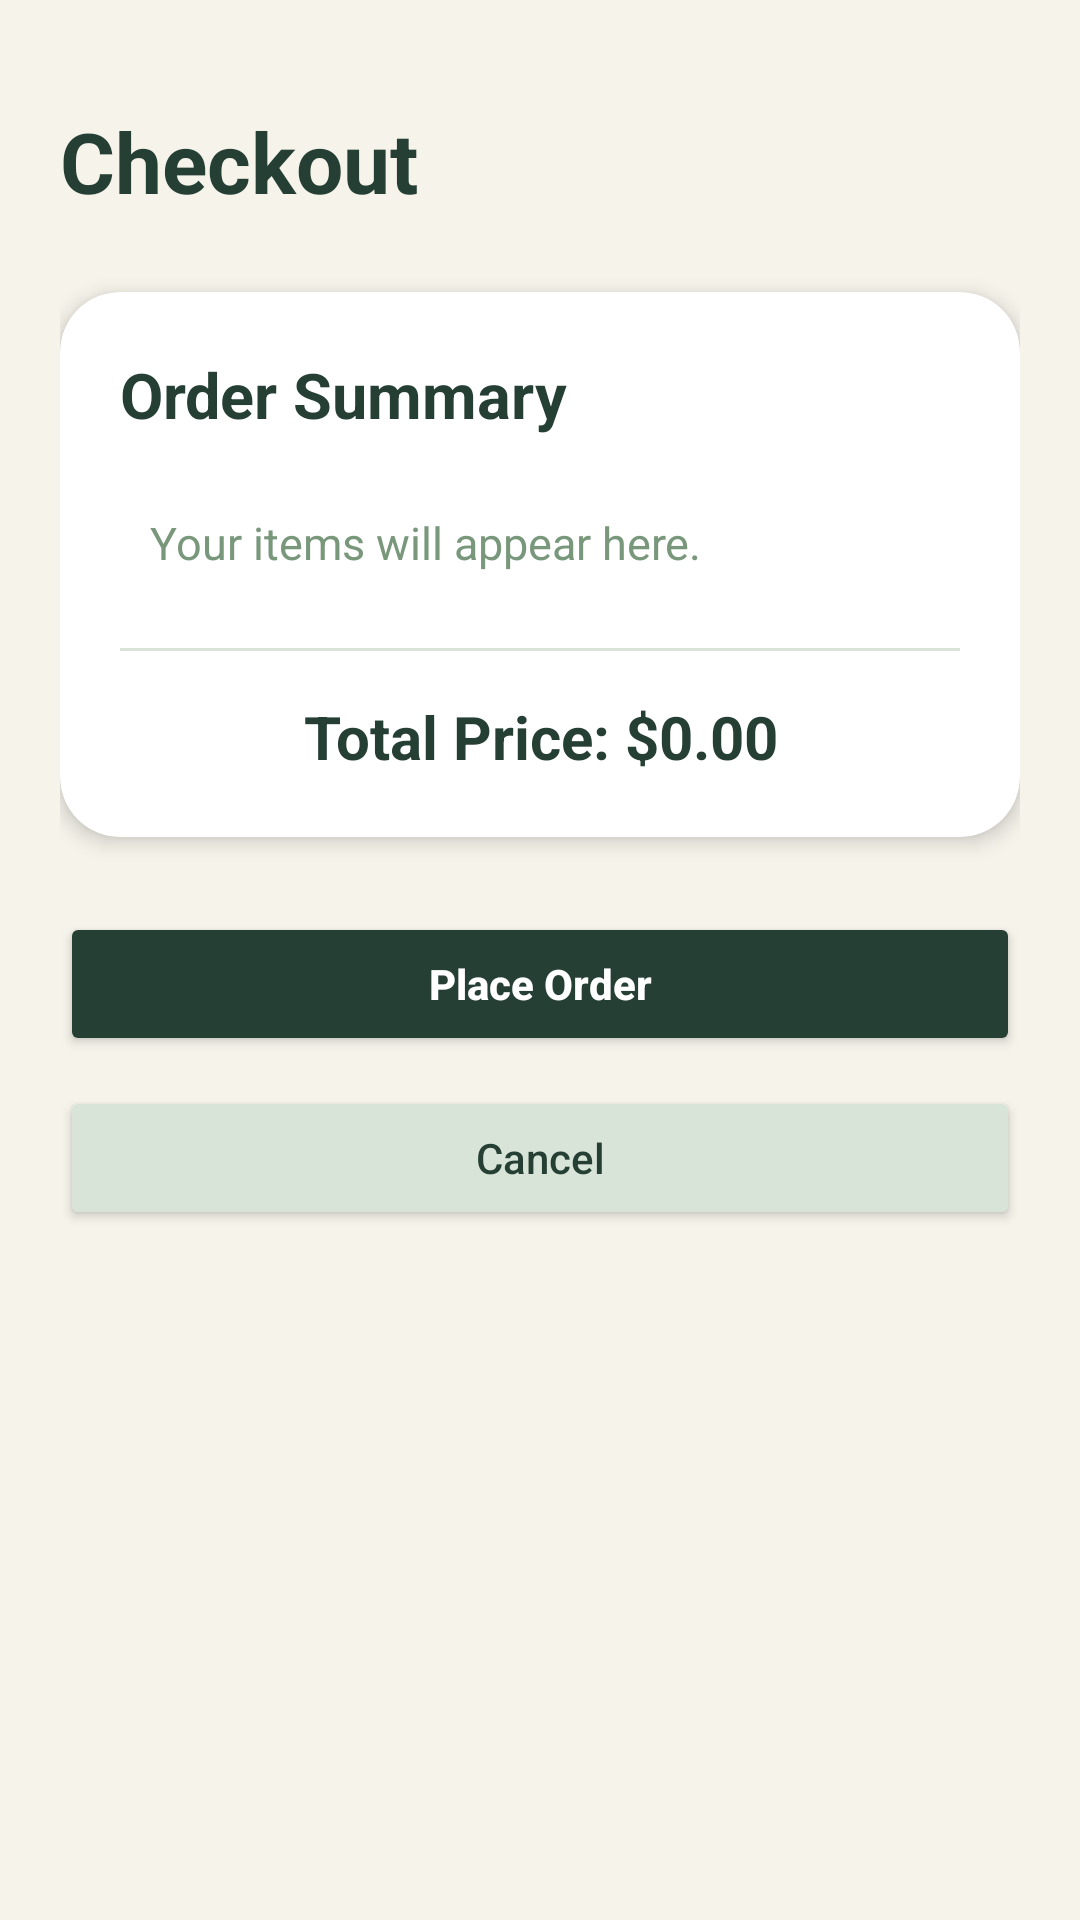

Here is an Android app screen rendered from its layout file. Give the layout XML and the strings, colors and styles it references.
<!-- AndroidManifest.xml: application theme Theme.GGC_Marketplace -->
<!-- res/layout/activity_checkout.xml -->
<?xml version="1.0" encoding="utf-8"?>
<ScrollView
    xmlns:android="http://schemas.android.com/apk/res/android"
    android:layout_width="match_parent"
    android:layout_height="match_parent"
    android:background="#F5F3EA"
    android:fillViewport="true">

    <LinearLayout
        android:layout_width="match_parent"
        android:layout_height="wrap_content"
        android:orientation="vertical"
        android:padding="20dp">

        
        <TextView
            android:layout_width="match_parent"
            android:layout_height="wrap_content"
            android:text="Checkout"
            android:textSize="28sp"
            android:textStyle="bold"
            android:textColor="#263F35"
            android:layout_marginTop="15dp"
            android:layout_marginBottom="25dp"/>

        
        <androidx.cardview.widget.CardView
            android:layout_width="match_parent"
            android:layout_height="wrap_content"
            app:cardCornerRadius="20dp"
            app:cardElevation="4dp"
            xmlns:app="http://schemas.android.com/apk/res-auto"
            app:cardBackgroundColor="#FFFFFF">

            <LinearLayout
                android:layout_width="match_parent"
                android:layout_height="wrap_content"
                android:orientation="vertical"
                android:padding="20dp">

                <TextView
                    android:layout_width="match_parent"
                    android:layout_height="wrap_content"
                    android:text="Order Summary"
                    android:textSize="21sp"
                    android:textStyle="bold"
                    android:textColor="#263F35"
                    android:layout_marginBottom="15dp"/>

                <TextView
                    android:id="@+id/txtOrderSummary"
                    android:layout_width="match_parent"
                    android:layout_height="wrap_content"
                    android:text="Your items will appear here."
                    android:textSize="15sp"
                    android:textColor="#78977B"
                    android:padding="10dp"/>

                <View
                    android:layout_width="match_parent"
                    android:layout_height="1dp"
                    android:background="#D9E4D8"
                    android:layout_marginTop="15dp"
                    android:layout_marginBottom="15dp"/>

                <TextView
                    android:id="@+id/txtTotal"
                    android:layout_width="match_parent"
                    android:layout_height="wrap_content"
                    android:text="Total Price: $0.00"
                    android:textSize="20sp"
                    android:textStyle="bold"
                    android:textColor="#263F35"
                    android:gravity="center"/>

            </LinearLayout>

        </androidx.cardview.widget.CardView>

        
        <Button
            android:id="@+id/confirmBtn"
            android:layout_width="match_parent"
            android:layout_height="wrap_content"
            android:text="Place Order"
            android:textAllCaps="false"
            android:textStyle="bold"
            android:textColor="#FFFFFF"
            android:backgroundTint="#263F35"
            android:layout_marginTop="25dp"/>

        
        <Button
            android:id="@+id/cancelBtn"
            android:layout_width="match_parent"
            android:layout_height="wrap_content"
            android:text="Cancel"
            android:textAllCaps="false"
            android:textColor="#263F35"
            android:backgroundTint="#D9E4D8"
            android:layout_marginTop="10dp"/>

    </LinearLayout>

</ScrollView>
<!-- resources referenced by this layout -->
<resources>
  <style name="Theme.GGC_Marketplace" parent="Base.Theme.GGC_Marketplace" />
  <style name="Base.Theme.GGC_Marketplace" parent="Theme.AppCompat.Light.DarkActionBar">
  
          
          <item name="colorPrimary">#263F35</item>
          <item name="colorPrimaryDark">#F5F3EA</item>
          <item name="colorAccent">#263F35</item>
  
          
          <item name="actionMenuTextColor">#263F35</item>
  
          
          <item name="android:textColorPrimary">#263F35</item>
  
          
          <item name="android:statusBarColor">#F5F3EA</item>
          <item name="android:windowLightStatusBar">true</item>
  
      </style>
</resources>
